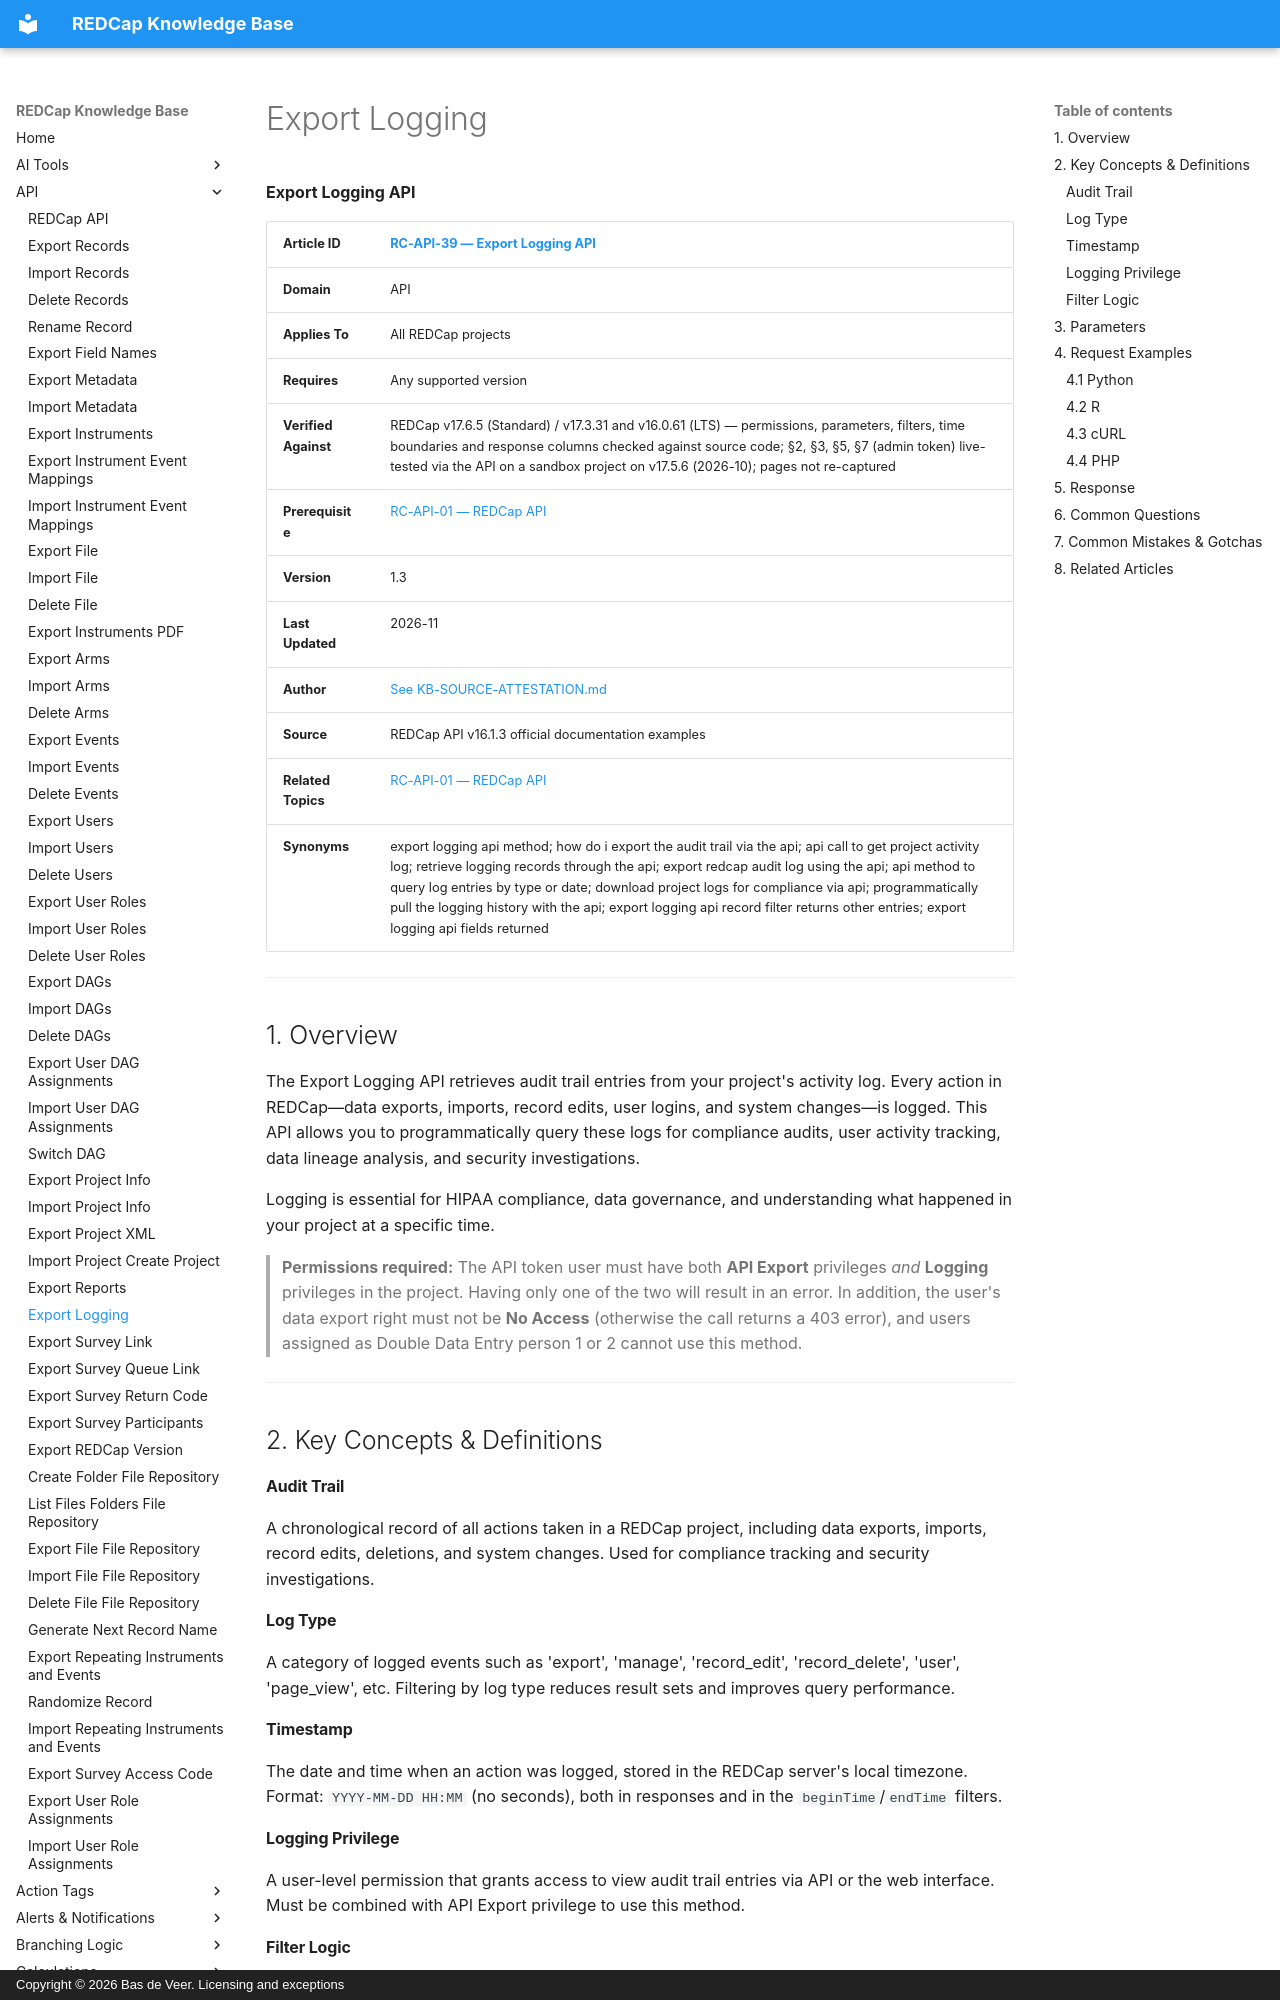

repository: bdeveer/REDCap_KB_RAG · page: RC-API-39_Export-Logging/index.html · generator: mkdocs · copyright: Copyright © 2026 Bas de Veer. Licensing and exceptions



**Export Logging API**

| **Article ID** | [RC-API-39 — Export Logging API](RC-API-39_Export-Logging.md) |
|---|---|
| **Domain** | API |
| **Applies To** | All REDCap projects |
| **Requires** | Any supported version |
| **Verified Against** | REDCap v17.6.5 (Standard) / v17.3.31 and v16.0.61 (LTS) — permissions, parameters, filters, time boundaries and response columns checked against source code; §2, §3, §5, §7 (admin token) live-tested via the API on a sandbox project on v17.5.6 (2026-10); pages not re-captured |
| **Prerequisite** | [RC-API-01 — REDCap API](RC-API-01_REDCap-API.md) |
| **Version** | 1.3 |
| **Last Updated** | 2026-11 |
| **Author** | [See KB-SOURCE-ATTESTATION.md](KB-SOURCE-ATTESTATION.md) |
| **Source** | REDCap API v16.1.3 official documentation examples |
| **Related Topics** | [RC-API-01 — REDCap API](RC-API-01_REDCap-API.md) |
| **Synonyms** | export logging api method; how do i export the audit trail via the api; api call to get project activity log; retrieve logging records through the api; export redcap audit log using the api; api method to query log entries by type or date; download project logs for compliance via api; programmatically pull the logging history with the api; export logging api record filter returns other entries; export logging api fields returned |

---

## 1. Overview

The Export Logging API retrieves audit trail entries from your project's activity log. Every action in REDCap—data exports, imports, record edits, user logins, and system changes—is logged. This API allows you to programmatically query these logs for compliance audits, user activity tracking, data lineage analysis, and security investigations.

Logging is essential for HIPAA compliance, data governance, and understanding what happened in your project at a specific time.

> **Permissions required:** The API token user must have both **API Export** privileges *and* **Logging** privileges in the project. Having only one of the two will result in an error. In addition, the user's data export right must not be **No Access** (otherwise the call returns a 403 error), and users assigned as Double Data Entry person 1 or 2 cannot use this method.

---

## 2. Key Concepts & Definitions

#### Audit Trail
A chronological record of all actions taken in a REDCap project, including data exports, imports, record edits, deletions, and system changes. Used for compliance tracking and security investigations.

#### Log Type
A category of logged events such as 'export', 'manage', 'record_edit', 'record_delete', 'user', 'page_view', etc. Filtering by log type reduces result sets and improves query performance.

#### Timestamp
The date and time when an action was logged, stored in the REDCap server's local timezone. Format: `YYYY-MM-DD HH:MM` (no seconds), both in responses and in the `beginTime`/`endTime` filters.

#### Logging Privilege
A user-level permission that grants access to view audit trail entries via API or the web interface. Must be combined with API Export privilege to use this method.
